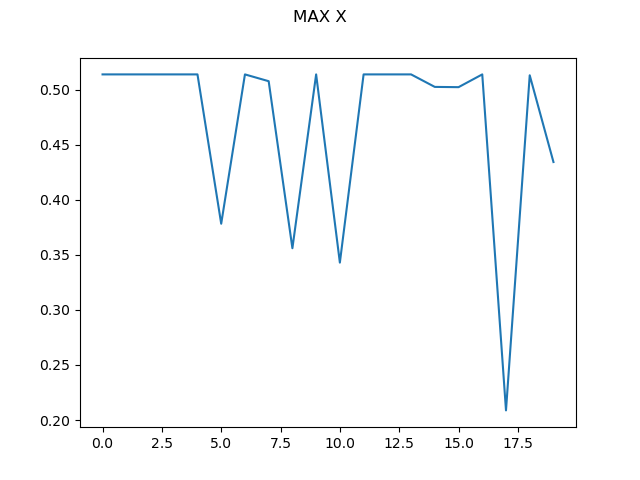

The table this chart was drawn from, first rows:
0, 0.5137172267636089
1, 0.5137
2, 0.5137
3, 0.5137
4, 0.5137
5, 0.3782
6, 0.5137
7, 0.5075
8, 0.356
9, 0.5137
10, 0.3429
11, 0.5137
12, 0.5137
13, 0.5137
14, 0.5024
15, 0.5021
16, 0.5137
17, 0.2088
18, 0.5129
19, 0.4342
